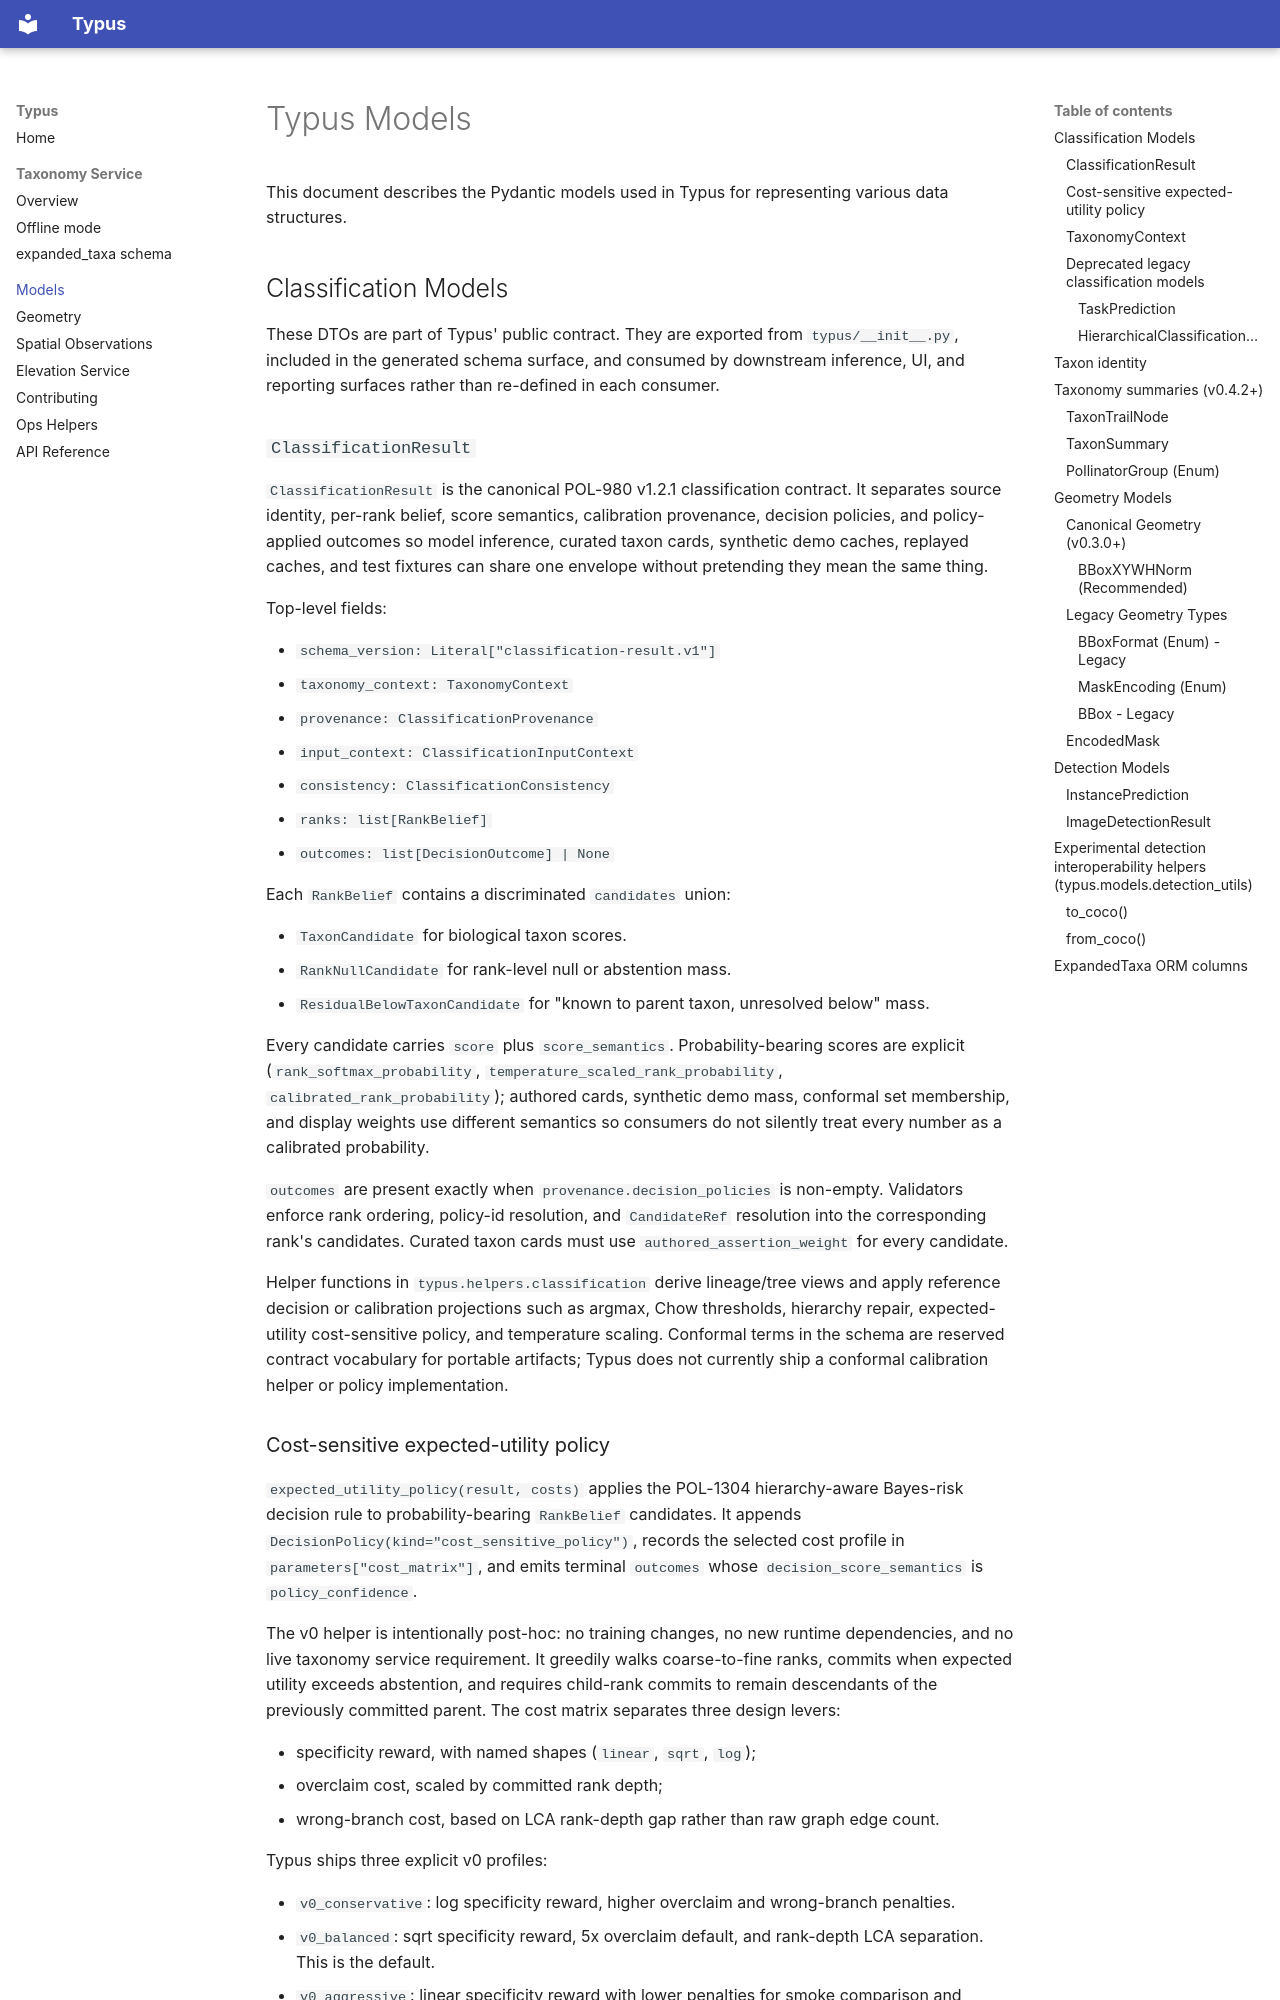

repository: polli-labs/typus · page: models/index.html · generator: mkdocs

# Typus Models

This document describes the Pydantic models used in Typus for representing various data structures.

## Classification Models

These DTOs are part of Typus' public contract. They are exported from
`typus/__init__.py`, included in the generated schema surface, and consumed by
downstream inference, UI, and reporting surfaces rather than re-defined in each
consumer.

### `ClassificationResult`

`ClassificationResult` is the canonical POL-980 v1.2.1 classification
contract. It separates source identity, per-rank belief, score semantics,
calibration provenance, decision policies, and policy-applied outcomes so
model inference, curated taxon cards, synthetic demo caches, replayed caches,
and test fixtures can share one envelope without pretending they mean the same
thing.

Top-level fields:

- `schema_version: Literal["classification-result.v1"]`
- `taxonomy_context: TaxonomyContext`
- `provenance: ClassificationProvenance`
- `input_context: ClassificationInputContext`
- `consistency: ClassificationConsistency`
- `ranks: list[RankBelief]`
- `outcomes: list[DecisionOutcome] | None`

Each `RankBelief` contains a discriminated `candidates` union:

- `TaxonCandidate` for biological taxon scores.
- `RankNullCandidate` for rank-level null or abstention mass.
- `ResidualBelowTaxonCandidate` for "known to parent taxon, unresolved below"
  mass.

Every candidate carries `score` plus `score_semantics`. Probability-bearing
scores are explicit (`rank_softmax_probability`,
`temperature_scaled_rank_probability`, `calibrated_rank_probability`);
authored cards, synthetic demo mass, conformal set membership, and display
weights use different semantics so consumers do not silently treat every number
as a calibrated probability.

`outcomes` are present exactly when `provenance.decision_policies` is non-empty.
Validators enforce rank ordering, policy-id resolution, and `CandidateRef`
resolution into the corresponding rank's candidates. Curated taxon cards must
use `authored_assertion_weight` for every candidate.

Helper functions in `typus.helpers.classification` derive lineage/tree views
and apply reference decision or calibration projections such as argmax, Chow
thresholds, hierarchy repair, expected-utility cost-sensitive policy, and
temperature scaling. Conformal terms in the schema are reserved contract
vocabulary for portable artifacts; Typus does not currently ship a conformal
calibration helper or policy implementation.
